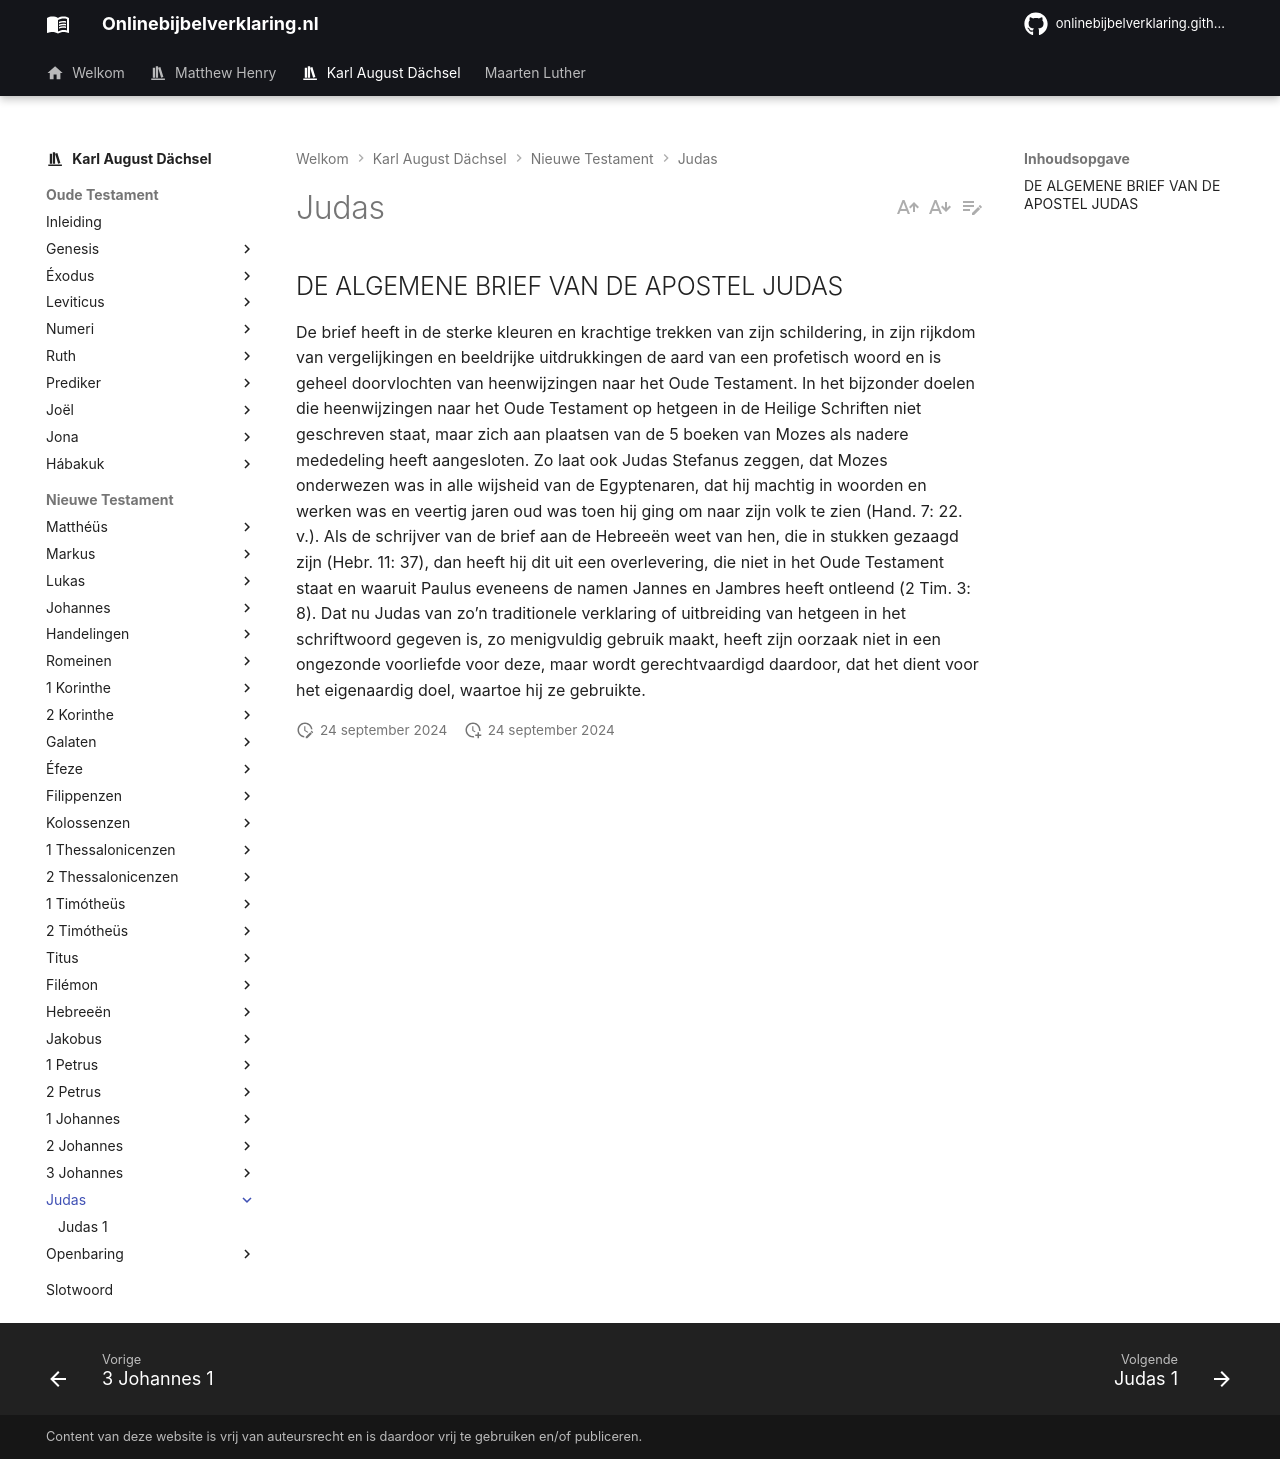

repository: onlinebijbelverklaring/onlinebijbelverklaring.github.io · page: karlaugustdachsel/Judas/index.html · generator: mkdocs

## DE ALGEMENE BRIEF VAN DE APOSTEL JUDAS

De brief heeft in de sterke kleuren en krachtige trekken van zijn schildering, in zijn rijkdom van vergelijkingen en beeldrijke uitdrukkingen de aard van een profetisch woord en is geheel doorvlochten van heenwijzingen naar het Oude Testament. In het bijzonder doelen die heenwijzingen naar het Oude Testament op hetgeen in de Heilige Schriften niet geschreven staat, maar zich aan plaatsen van de 5 boeken van Mozes als nadere mededeling heeft aangesloten. Zo laat ook Judas Stefanus zeggen, dat Mozes onderwezen was in alle wijsheid van de Egyptenaren, dat hij machtig in woorden en werken was en veertig jaren oud was toen hij ging om naar zijn volk te zien (Hand. 7: 22. v.). Als de schrijver van de brief aan de Hebreeën weet van hen, die in stukken gezaagd zijn (Hebr. 11: 37), dan heeft hij dit uit een overlevering, die niet in het Oude Testament staat en waaruit Paulus eveneens de namen Jannes en Jambres heeft ontleend (2 Tim. 3: 8). Dat nu Judas van zo’n traditionele verklaring of uitbreiding van hetgeen in het schriftwoord gegeven is, zo menigvuldig gebruik maakt, heeft zijn oorzaak niet in een ongezonde voorliefde voor deze, maar wordt gerechtvaardigd daardoor, dat het dient voor het eigenaardig doel, waartoe hij ze gebruikte.
